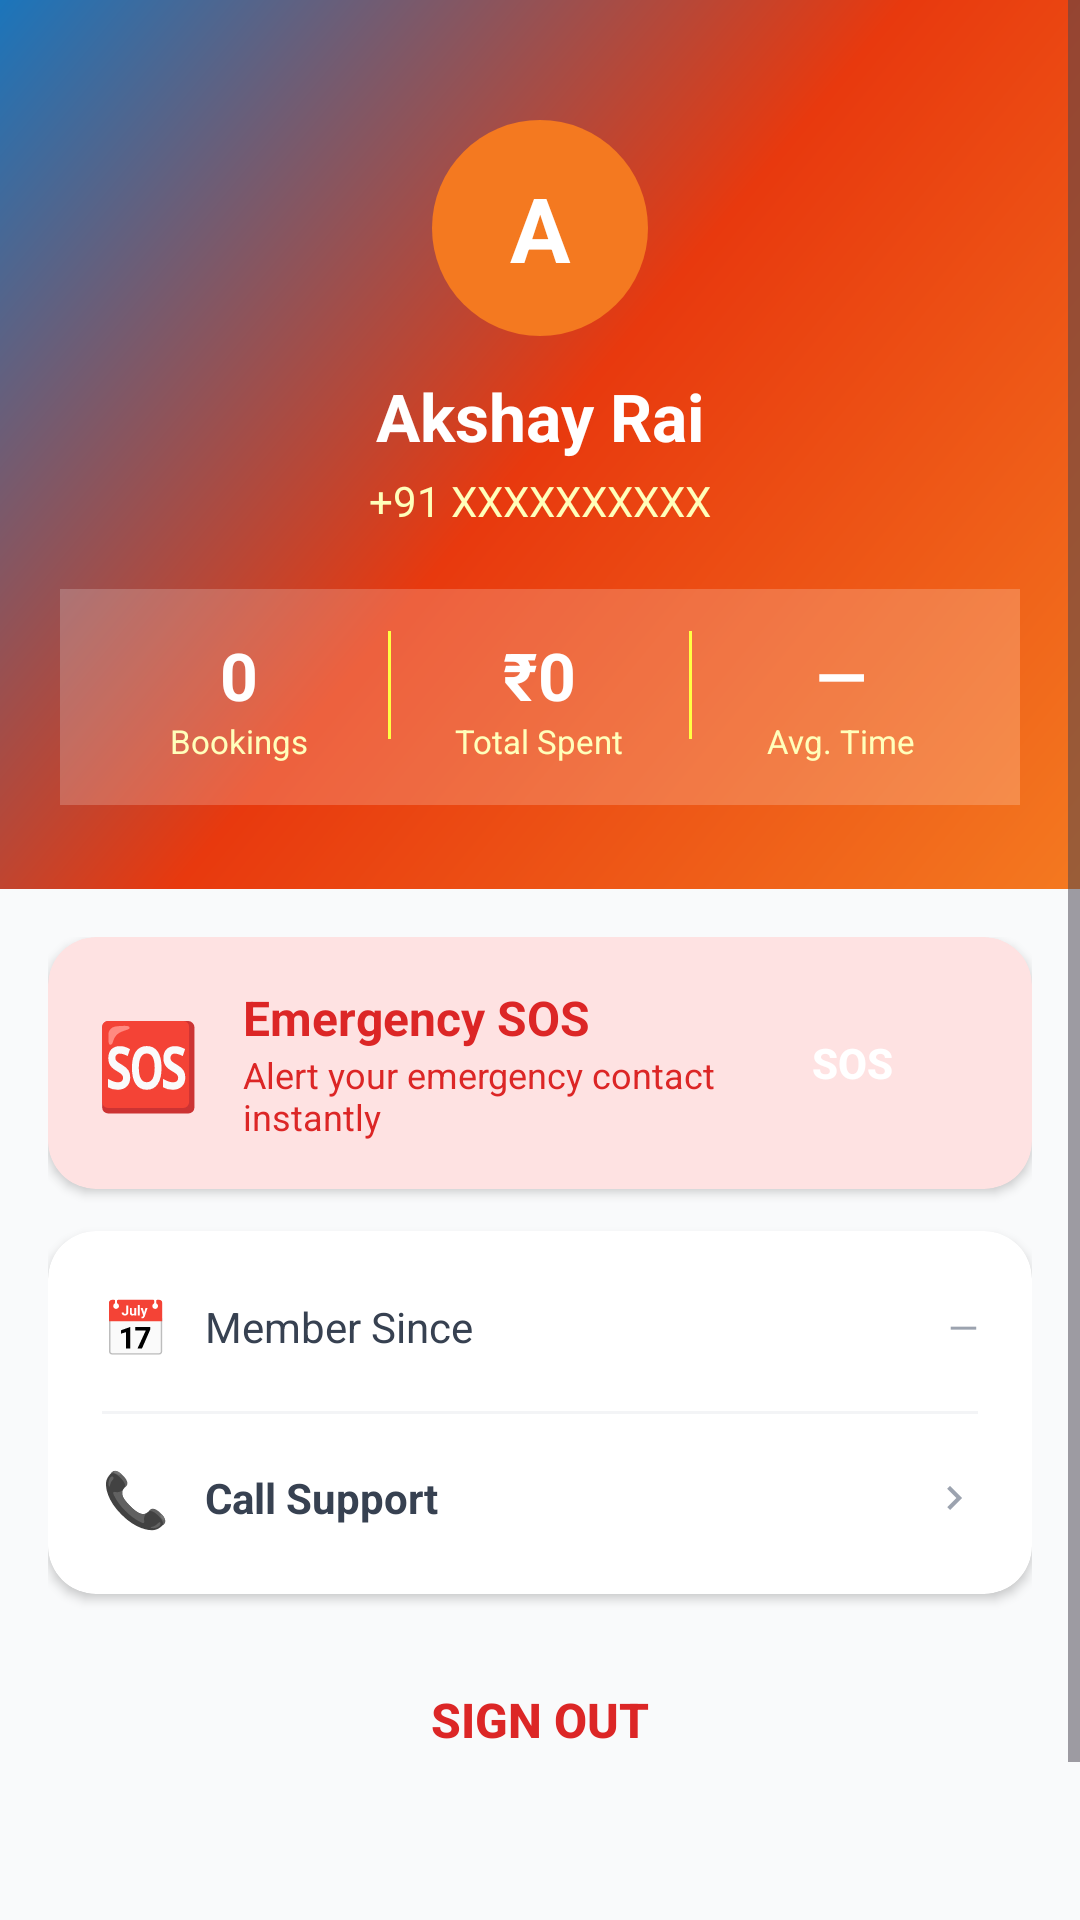

Write the Android layout XML for this screen, with the resource values it uses.
<!-- AndroidManifest.xml: application theme Theme.HelloCoolie -->
<!-- res/layout/fragment_user_profile.xml -->
<?xml version="1.0" encoding="utf-8"?>
<ScrollView
    xmlns:android="http://schemas.android.com/apk/res/android"
    xmlns:app="http://schemas.android.com/apk/res-auto"
    android:layout_width="match_parent"
    android:layout_height="match_parent"
    android:background="@color/gray_50">

    <LinearLayout
        android:layout_width="match_parent"
        android:layout_height="wrap_content"
        android:orientation="vertical">

        
        <LinearLayout
            android:layout_width="match_parent"
            android:layout_height="wrap_content"
            android:background="@drawable/bg_gradient_orange_blue"
            android:orientation="vertical"
            android:gravity="center"
            android:paddingTop="40dp"
            android:paddingBottom="28dp"
            android:paddingLeft="20dp" android:paddingRight="20dp">

            
            <FrameLayout android:layout_width="72dp" android:layout_height="72dp"
                android:layout_marginBottom="12dp">
                <View android:layout_width="72dp" android:layout_height="72dp"
                    android:background="@drawable/circle_orange"/>
                <TextView android:id="@+id/tv_avatar"
                    android:layout_width="72dp" android:layout_height="72dp"
                    android:text="A" android:textSize="30sp" android:textStyle="bold"
                    android:textColor="@color/white" android:gravity="center"/>
            </FrameLayout>

            <TextView android:id="@+id/tv_name"
                android:layout_width="wrap_content" android:layout_height="wrap_content"
                android:text="Akshay Rai"
                android:textColor="@color/white" android:textSize="22sp"
                android:textStyle="bold" android:layout_marginBottom="4dp"/>

            <TextView android:id="@+id/tv_phone"
                android:layout_width="wrap_content" android:layout_height="wrap_content"
                android:text="+91 XXXXXXXXXX"
                android:textColor="#FFFFFFBB" android:textSize="14sp"
                android:layout_marginBottom="20dp"/>

            
            <LinearLayout android:layout_width="match_parent" android:layout_height="wrap_content"
                android:orientation="horizontal" android:background="#33FFFFFF"
                android:paddingTop="14dp" android:paddingBottom="14dp" android:paddingLeft="10dp" android:paddingRight="10dp">

                <LinearLayout android:layout_width="0dp" android:layout_height="wrap_content"
                    android:layout_weight="1" android:orientation="vertical" android:gravity="center">
                    <TextView android:id="@+id/tv_total_bookings"
                        android:layout_width="wrap_content" android:layout_height="wrap_content"
                        android:text="0" android:textColor="@color/white"
                        android:textSize="22sp" android:textStyle="bold"/>
                    <TextView android:layout_width="wrap_content" android:layout_height="wrap_content"
                        android:text="Bookings" android:textColor="#FFFFFFBB" android:textSize="11sp"/>
                </LinearLayout>

                <View android:layout_width="1dp" android:layout_height="36dp" android:background="#FFFFFF44"/>

                <LinearLayout android:layout_width="0dp" android:layout_height="wrap_content"
                    android:layout_weight="1" android:orientation="vertical" android:gravity="center">
                    <TextView android:id="@+id/tv_total_spend"
                        android:layout_width="wrap_content" android:layout_height="wrap_content"
                        android:text="₹0" android:textColor="@color/white"
                        android:textSize="22sp" android:textStyle="bold"/>
                    <TextView android:layout_width="wrap_content" android:layout_height="wrap_content"
                        android:text="Total Spent" android:textColor="#FFFFFFBB" android:textSize="11sp"/>
                </LinearLayout>

                <View android:layout_width="1dp" android:layout_height="36dp" android:background="#FFFFFF44"/>

                <LinearLayout android:layout_width="0dp" android:layout_height="wrap_content"
                    android:layout_weight="1" android:orientation="vertical" android:gravity="center">
                    <TextView android:id="@+id/tv_avg_time"
                        android:layout_width="wrap_content" android:layout_height="wrap_content"
                        android:text="—" android:textColor="@color/white"
                        android:textSize="22sp" android:textStyle="bold"/>
                    <TextView android:layout_width="wrap_content" android:layout_height="wrap_content"
                        android:text="Avg. Time" android:textColor="#FFFFFFBB" android:textSize="11sp"/>
                </LinearLayout>
            </LinearLayout>
        </LinearLayout>

        
        <LinearLayout android:layout_width="match_parent" android:layout_height="wrap_content"
            android:orientation="vertical" android:padding="16dp">

            
            <androidx.cardview.widget.CardView android:layout_width="match_parent"
                android:layout_height="wrap_content" android:layout_marginBottom="14dp"
                app:cardCornerRadius="16dp" app:cardElevation="2dp"
                app:cardBackgroundColor="@color/hc_red_bg"
                app:strokeColor="@color/hc_red" app:strokeWidth="1dp">
                <LinearLayout android:layout_width="match_parent" android:layout_height="wrap_content"
                    android:orientation="horizontal" android:gravity="center_vertical"
                    android:padding="16dp">
                    <TextView android:layout_width="wrap_content" android:layout_height="wrap_content"
                        android:text="🆘" android:textSize="28sp" android:layout_marginEnd="14dp"/>
                    <LinearLayout android:layout_width="0dp" android:layout_height="wrap_content"
                        android:layout_weight="1" android:orientation="vertical">
                        <TextView android:layout_width="wrap_content" android:layout_height="wrap_content"
                            android:text="Emergency SOS"
                            android:textColor="@color/hc_red" android:textSize="16sp" android:textStyle="bold"/>
                        <TextView android:layout_width="wrap_content" android:layout_height="wrap_content"
                            android:text="Alert your emergency contact instantly"
                            android:textColor="@color/hc_red" android:textSize="12sp"/>
                    </LinearLayout>
                    <Button android:id="@+id/btn_sos"
                        android:layout_width="wrap_content" android:layout_height="40dp"
                        android:text="SOS" android:textColor="@color/white"
                        android:textStyle="bold" android:background="@drawable/circle_red"
                        android:paddingLeft="16dp" android:paddingRight="16dp"
                        android:stateListAnimator="@null"/>
                </LinearLayout>
            </androidx.cardview.widget.CardView>

            
            <androidx.cardview.widget.CardView android:layout_width="match_parent"
                android:layout_height="wrap_content" android:layout_marginBottom="14dp"
                app:cardCornerRadius="16dp" app:cardElevation="2dp" app:cardBackgroundColor="@color/white">
                <LinearLayout android:layout_width="match_parent" android:layout_height="wrap_content"
                    android:orientation="vertical" android:padding="4dp">

                    
                    <LinearLayout android:layout_width="match_parent" android:layout_height="56dp"
                        android:orientation="horizontal" android:gravity="center_vertical"
                        android:paddingLeft="14dp" android:paddingRight="14dp">
                        <TextView android:layout_width="wrap_content" android:layout_height="wrap_content"
                            android:text="📅" android:textSize="18sp" android:layout_marginEnd="12dp"/>
                        <TextView android:layout_width="0dp" android:layout_height="wrap_content"
                            android:layout_weight="1" android:text="Member Since"
                            android:textColor="@color/gray_700" android:textSize="14sp"/>
                        <TextView android:id="@+id/tv_member_since"
                            android:layout_width="wrap_content" android:layout_height="wrap_content"
                            android:text="—" android:textColor="@color/gray_400" android:textSize="13sp"/>
                    </LinearLayout>

                    <View android:layout_width="match_parent" android:layout_height="1dp"
                        android:background="@color/gray_100" android:layout_marginLeft="14dp" android:layout_marginRight="14dp"/>

                    
                    <LinearLayout android:id="@+id/btn_call_support"
                        android:layout_width="match_parent" android:layout_height="56dp"
                        android:orientation="horizontal" android:gravity="center_vertical"
                        android:paddingLeft="14dp" android:paddingRight="14dp" android:clickable="true" android:focusable="true"
                        android:background="?attr/selectableItemBackground">
                        <TextView android:layout_width="wrap_content" android:layout_height="wrap_content"
                            android:text="📞" android:textSize="18sp" android:layout_marginEnd="12dp"/>
                        <TextView android:layout_width="0dp" android:layout_height="wrap_content"
                            android:layout_weight="1" android:text="Call Support"
                            android:textColor="@color/gray_700" android:textSize="14sp" android:textStyle="bold"/>
                        <ImageView android:layout_width="16dp" android:layout_height="16dp"
                            android:src="@drawable/ic_arrow_right" app:tint="@color/gray_400"/>
                    </LinearLayout>

                </LinearLayout>
            </androidx.cardview.widget.CardView>

            
            <Button android:id="@+id/btn_logout"
                android:layout_width="match_parent" android:layout_height="56dp"
                android:text="Sign Out"
                android:textColor="@color/hc_red" android:textSize="16sp"
                android:textStyle="bold" android:background="@drawable/card_red_bg"
                android:stateListAnimator="@null" android:layout_marginBottom="80dp"/>

        </LinearLayout>
    </LinearLayout>
</ScrollView>
<!-- resources referenced by this layout -->
<resources>
  <color name="gray_100">#F3F4F6</color>
  <color name="gray_400">#9CA3AF</color>
  <color name="gray_50">#F9FAFB</color>
  <color name="gray_700">#374151</color>
  <color name="hc_red">#DC2626</color>
  <color name="hc_red_bg">#FEE2E2</color>
  <color name="white">#FFFFFF</color>
  <!-- drawable bg_gradient_orange_blue (drawable) -->
  <?xml version="1.0" encoding="utf-8"?>
  <shape xmlns:android="http://schemas.android.com/apk/res/android" android:shape="rectangle">
      <gradient
          android:startColor="#F47920"
          android:centerColor="#E8390E"
          android:endColor="#1B75BB"
          android:angle="135"/>
  </shape>
  <!-- drawable circle_orange (drawable) -->
  <?xml version="1.0" encoding="utf-8"?>
  <shape xmlns:android="http://schemas.android.com/apk/res/android" android:shape="oval">
      <solid android:color="#F47920"/>
  </shape>
  <!-- drawable ic_arrow_right (drawable) -->
  <?xml version="1.0" encoding="utf-8"?>
  <vector xmlns:android="http://schemas.android.com/apk/res/android"
      android:width="24dp" android:height="24dp"
      android:viewportWidth="24" android:viewportHeight="24">
      <path android:fillColor="#000000"
          android:pathData="M10,6L8.59,7.41 13.17,12l-4.58,4.59L10,18l6,-6z"/>
  </vector>
  <style name="Theme.HelloCoolie" parent="Theme.Material3.Light.NoActionBar">
          <item name="colorPrimary">@color/hc_orange</item>
          <item name="colorPrimaryDark">@color/hc_orange_dark</item>
          <item name="colorAccent">@color/hc_blue</item>
          <item name="colorOnPrimary">@color/white</item>
          <item name="colorSecondary">@color/hc_blue</item>
          <item name="colorOnSecondary">@color/white</item>
          <item name="colorSurface">@color/white</item>
          <item name="android:statusBarColor">@color/white</item>
          <item name="android:windowLightStatusBar">true</item>
          <item name="android:navigationBarColor">@color/white</item>
      </style>
  <color name="hc_orange">#F47920</color>
  <color name="hc_orange_dark">#D4621A</color>
  <color name="hc_blue">#1B75BB</color>
</resources>
